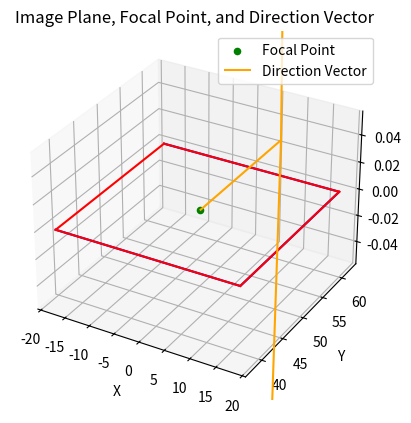

Here is the Python script that generated this plot:
import numpy as np
import matplotlib.pyplot as plt


def calculate_image_plane(focal_length, sensor_size, azimuth, elevation):
    # Convert azimuth and elevation angles to radians
    azimuth_rad = np.deg2rad(azimuth)
    elevation_rad = np.deg2rad(elevation)

    # Calculate the direction vector of the camera
    direction_vector = np.array(
        [
            np.sin(azimuth_rad) * np.cos(elevation_rad),
            np.cos(azimuth_rad) * np.cos(elevation_rad),
            np.sin(elevation_rad),
        ]
    )

    # Calculate the center of the image plane
    image_plane_center = focal_length * direction_vector

    # Calculate the size of the image plane
    image_plane_size = np.array([sensor_size[0], sensor_size[1]])

    # Calculate the vectors for the corners of the image plane
    half_width = image_plane_size[0] / 2
    half_height = image_plane_size[1] / 2
    corners = np.array(
        [
            [-half_width, -half_height, 0],
            [half_width, -half_height, 0],
            [half_width, half_height, 0],
            [-half_width, half_height, 0],
        ]
    )

    # Rotate the corners to align with the direction vector
    rotation_matrix = np.array(
        [
            [np.cos(azimuth_rad), -np.sin(azimuth_rad), 0],
            [np.sin(azimuth_rad), np.cos(azimuth_rad), 0],
            [0, 0, 1],
        ]
    )
    rotated_corners = np.dot(corners, rotation_matrix.T)

    # Translate the rotated corners to the image plane center
    translated_corners = rotated_corners + image_plane_center

    return translated_corners, image_plane_center, direction_vector


# Example parameters
focal_length = 50  # in millimeters
sensor_size = (36, 24)  # in millimeters, e.g., for full-frame sensor
azimuth = 0  # in degrees
elevation = 0  # in degrees, since the camera projects the x, y, 0 plane

# Calculate the image plane
image_plane, focal_point, direction_vector = calculate_image_plane(
    focal_length, sensor_size, azimuth, elevation
)

# Plot in 3D
fig = plt.figure()
ax = fig.add_subplot(111, projection="3d")

# Plot the image plane
ax.plot(image_plane[:, 0], image_plane[:, 1], image_plane[:, 2], "b-")
ax.plot(
    [image_plane[0, 0], image_plane[1, 0]],
    [image_plane[0, 1], image_plane[1, 1]],
    [image_plane[0, 2], image_plane[1, 2]],
    "r-",
)
ax.plot(
    [image_plane[1, 0], image_plane[2, 0]],
    [image_plane[1, 1], image_plane[2, 1]],
    [image_plane[1, 2], image_plane[2, 2]],
    "r-",
)
ax.plot(
    [image_plane[2, 0], image_plane[3, 0]],
    [image_plane[2, 1], image_plane[3, 1]],
    [image_plane[2, 2], image_plane[3, 2]],
    "r-",
)
ax.plot(
    [image_plane[3, 0], image_plane[0, 0]],
    [image_plane[3, 1], image_plane[0, 1]],
    [image_plane[3, 2], image_plane[0, 2]],
    "r-",
)

# Plot the focal point
ax.scatter(
    focal_point[0],
    focal_point[1],
    focal_point[2],
    c="g",
    marker="o",
    label="Focal Point",
)

# Plot the direction vector
ax.quiver(
    focal_point[0],
    focal_point[1],
    focal_point[2],
    direction_vector[0],
    direction_vector[1],
    direction_vector[2],
    length=20,
    color="orange",
    label="Direction Vector",
)

ax.set_xlabel("X")
ax.set_ylabel("Y")
ax.set_zlabel("Z")
ax.set_title("Image Plane, Focal Point, and Direction Vector")
ax.legend()

plt.show()
